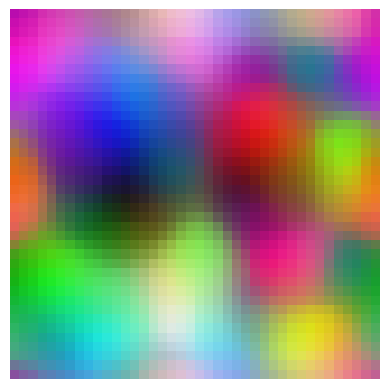

Reproduce this figure in Python.
import numpy as np
import matplotlib.pyplot as plt
import matplotlib.animation as animation

row = 40
col = 40
learntime = 100000
alpha = 0.05
weight = np.random.random([row,col,3])

def som(colorvec):
    min_index = np.argmin(((weight-colorvec)**2).sum(axis=2))
    mini = int(min_index / col)
    minj = int(min_index % col)
    for i in range(-2,3):
        for j in range(-2,3):
            try:
                weight[mini+i,minj+j] += alpha * (colorvec - weight[mini+i,minj+j])/(abs(i)+abs(j)+1)
            except:
                pass

def show_rslt():
    im = plt.imshow(weight,interpolation='none')
    return im
    
fig = plt.figure()
plt.axis('off')
ims = []
for time in range(learntime):
    color = np.random.rand(3)
    som(color)
    if time % 500 == 0:
        ims.append([show_rslt()])
ani = animation.ArtistAnimation(fig, ims)
# ani.save('som.mp4') # <- NOT able to use on Windows
plt.show()